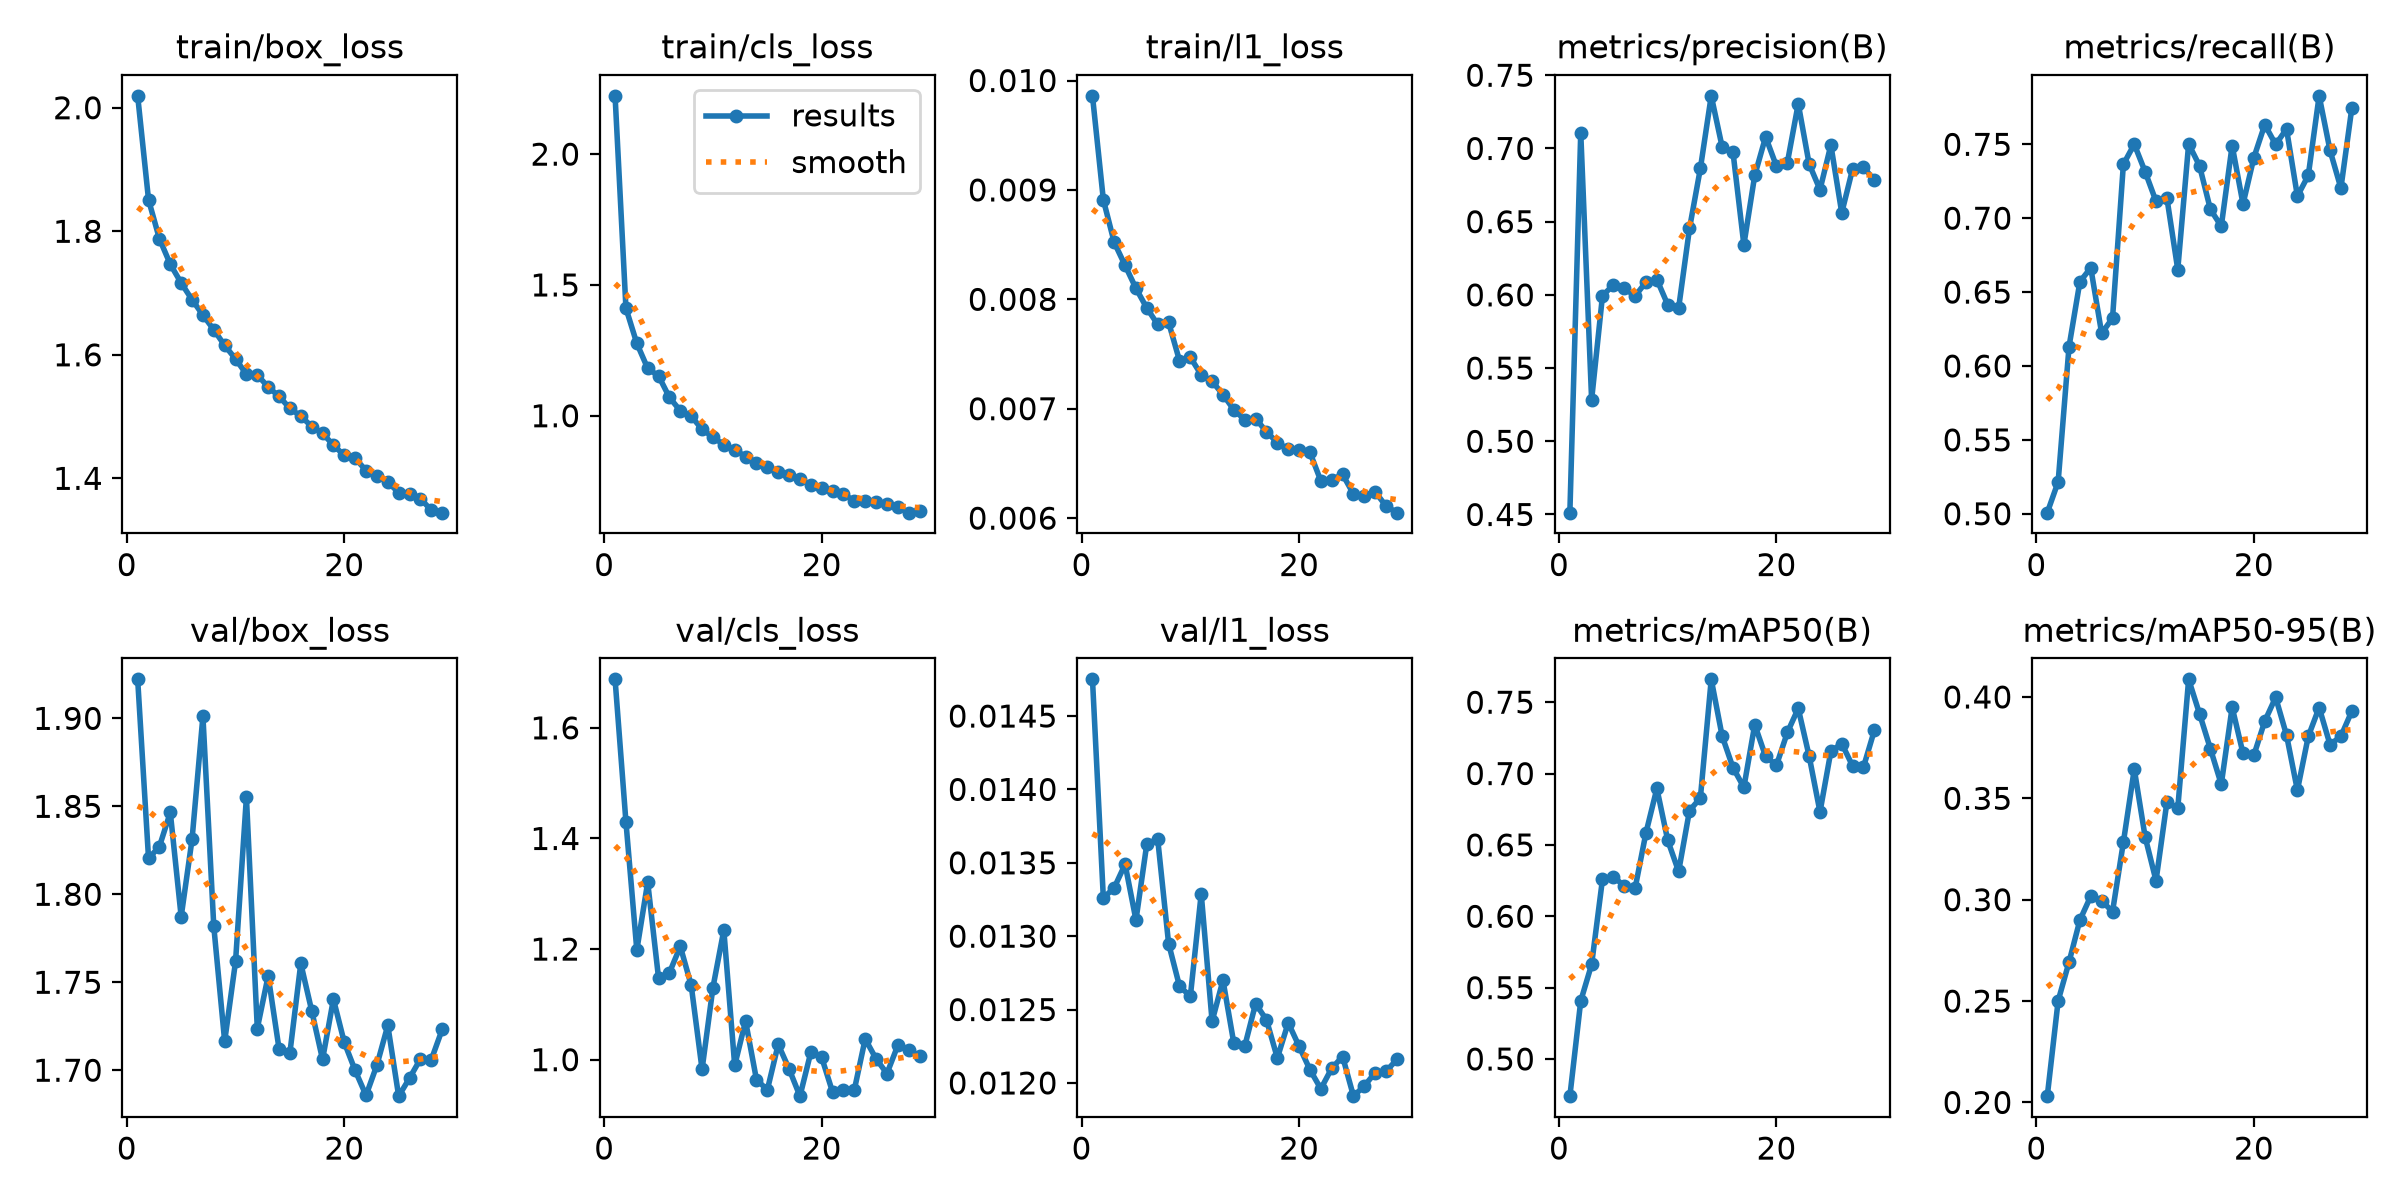

The data file committed next to this chart (first rows):
epoch, time, train/box_loss, train/cls_loss, train/l1_loss, metrics/precision(B), metrics/recall(B), metrics/mAP50(B), metrics/mAP50-95(B), val/box_loss, val/cls_loss, val/l1_loss, lr/pg0, lr/pg1, lr/pg2
1, 17.03, 2.019, 2.223, 0.00986, 0.4512, 0.5008, 0.4739, 0.2031, 1.922, 1.688, 0.01475, 0.000331, 0.000331, 0.06723
2, 29.11, 1.851, 1.411, 0.00891, 0.7109, 0.5216, 0.5407, 0.2501, 1.82, 1.43, 0.01326, 0.0006561, 0.0006561, 0.03422
3, 41.08, 1.788, 1.277, 0.00852, 0.5283, 0.613, 0.5663, 0.2692, 1.827, 1.198, 0.01333, 0.000973, 0.000973, 0.001204
4, 53.08, 1.747, 1.181, 0.00831, 0.5995, 0.657, 0.626, 0.2899, 1.847, 1.321, 0.01349, 0.0009629, 0.0009629, 0.0009629
5, 65.22, 1.716, 1.152, 0.0081, 0.6067, 0.6664, 0.6276, 0.3017, 1.787, 1.147, 0.01311, 0.0009505, 0.0009505, 0.0009505
6, 77.25, 1.689, 1.07, 0.00792, 0.6045, 0.6221, 0.6213, 0.2995, 1.831, 1.157, 0.01363, 0.0009381, 0.0009381, 0.0009381
7, 89.37, 1.664, 1.019, 0.00777, 0.5992, 0.6323, 0.6197, 0.2941, 1.901, 1.205, 0.01366, 0.0009258, 0.0009258, 0.0009258
8, 101.4, 1.641, 0.9984, 0.00779, 0.6087, 0.7365, 0.6585, 0.3284, 1.782, 1.135, 0.01295, 0.0009134, 0.0009134, 0.0009134
9, 113.4, 1.615, 0.9481, 0.00744, 0.6105, 0.7501, 0.6895, 0.3644, 1.716, 0.9825, 0.01266, 0.000901, 0.000901, 0.000901
10, 125.5, 1.593, 0.9182, 0.00747, 0.5933, 0.7314, 0.6532, 0.3309, 1.762, 1.131, 0.01259, 0.0008886, 0.0008886, 0.0008886
11, 137.5, 1.569, 0.8889, 0.00731, 0.5909, 0.7114, 0.6314, 0.3094, 1.855, 1.234, 0.01329, 0.0008762, 0.0008762, 0.0008762
12, 149.6, 1.567, 0.8698, 0.00725, 0.6453, 0.7136, 0.674, 0.3481, 1.724, 0.9896, 0.01242, 0.0008639, 0.0008639, 0.0008639
13, 161.6, 1.548, 0.8439, 0.00713, 0.6863, 0.6653, 0.6829, 0.3451, 1.754, 1.07, 0.0127, 0.0008515, 0.0008515, 0.0008515
14, 173.7, 1.533, 0.8204, 0.00699, 0.7359, 0.7502, 0.766, 0.4087, 1.712, 0.9641, 0.01227, 0.0008391, 0.0008391, 0.0008391
15, 185.7, 1.513, 0.8032, 0.0069, 0.7011, 0.7354, 0.7263, 0.3917, 1.71, 0.9452, 0.01225, 0.0008268, 0.0008268, 0.0008268
16, 197.8, 1.501, 0.7855, 0.00691, 0.6974, 0.706, 0.7041, 0.3745, 1.761, 1.028, 0.01254, 0.0008144, 0.0008144, 0.0008144
17, 209.7, 1.484, 0.7721, 0.00679, 0.6341, 0.6945, 0.6904, 0.3569, 1.734, 0.9833, 0.01243, 0.000802, 0.000802, 0.000802
18, 221.8, 1.473, 0.7598, 0.00669, 0.6816, 0.7492, 0.7342, 0.395, 1.706, 0.934, 0.01217, 0.0007896, 0.0007896, 0.0007896
19, 233.8, 1.454, 0.7337, 0.00663, 0.7079, 0.7096, 0.712, 0.3721, 1.74, 1.013, 0.01241, 0.0007772, 0.0007772, 0.0007772
20, 245.8, 1.437, 0.7218, 0.00662, 0.6878, 0.741, 0.7059, 0.3713, 1.716, 1.004, 0.01225, 0.0007649, 0.0007649, 0.0007649
21, 257.8, 1.433, 0.7109, 0.0066, 0.6903, 0.7633, 0.7288, 0.3881, 1.7, 0.9414, 0.01209, 0.0007525, 0.0007525, 0.0007525
22, 269.9, 1.413, 0.6991, 0.00634, 0.7306, 0.7499, 0.7456, 0.3998, 1.686, 0.9458, 0.01196, 0.0007401, 0.0007401, 0.0007401
23, 281.9, 1.404, 0.6756, 0.00635, 0.6894, 0.7604, 0.7123, 0.3812, 1.703, 0.9453, 0.0121, 0.0007277, 0.0007277, 0.0007277
24, 293.9, 1.394, 0.6744, 0.0064, 0.6718, 0.7149, 0.6731, 0.354, 1.725, 1.037, 0.01218, 0.0007154, 0.0007154, 0.0007154
25, 305.9, 1.377, 0.6699, 0.00622, 0.7023, 0.7289, 0.7156, 0.3805, 1.685, 1.002, 0.01191, 0.000703, 0.000703, 0.000703
26, 318, 1.374, 0.6638, 0.0062, 0.656, 0.7828, 0.721, 0.3948, 1.696, 0.9749, 0.01198, 0.0006906, 0.0006906, 0.0006906
27, 330.1, 1.367, 0.6505, 0.00624, 0.686, 0.7459, 0.7053, 0.3765, 1.706, 1.026, 0.01207, 0.0006783, 0.0006783, 0.0006783
28, 342.1, 1.348, 0.6295, 0.00611, 0.6872, 0.7203, 0.7046, 0.3806, 1.706, 1.017, 0.01208, 0.0006659, 0.0006659, 0.0006659
29, 354.2, 1.344, 0.6377, 0.00605, 0.6784, 0.7742, 0.7303, 0.393, 1.723, 1.007, 0.01216, 0.0006535, 0.0006535, 0.0006535
